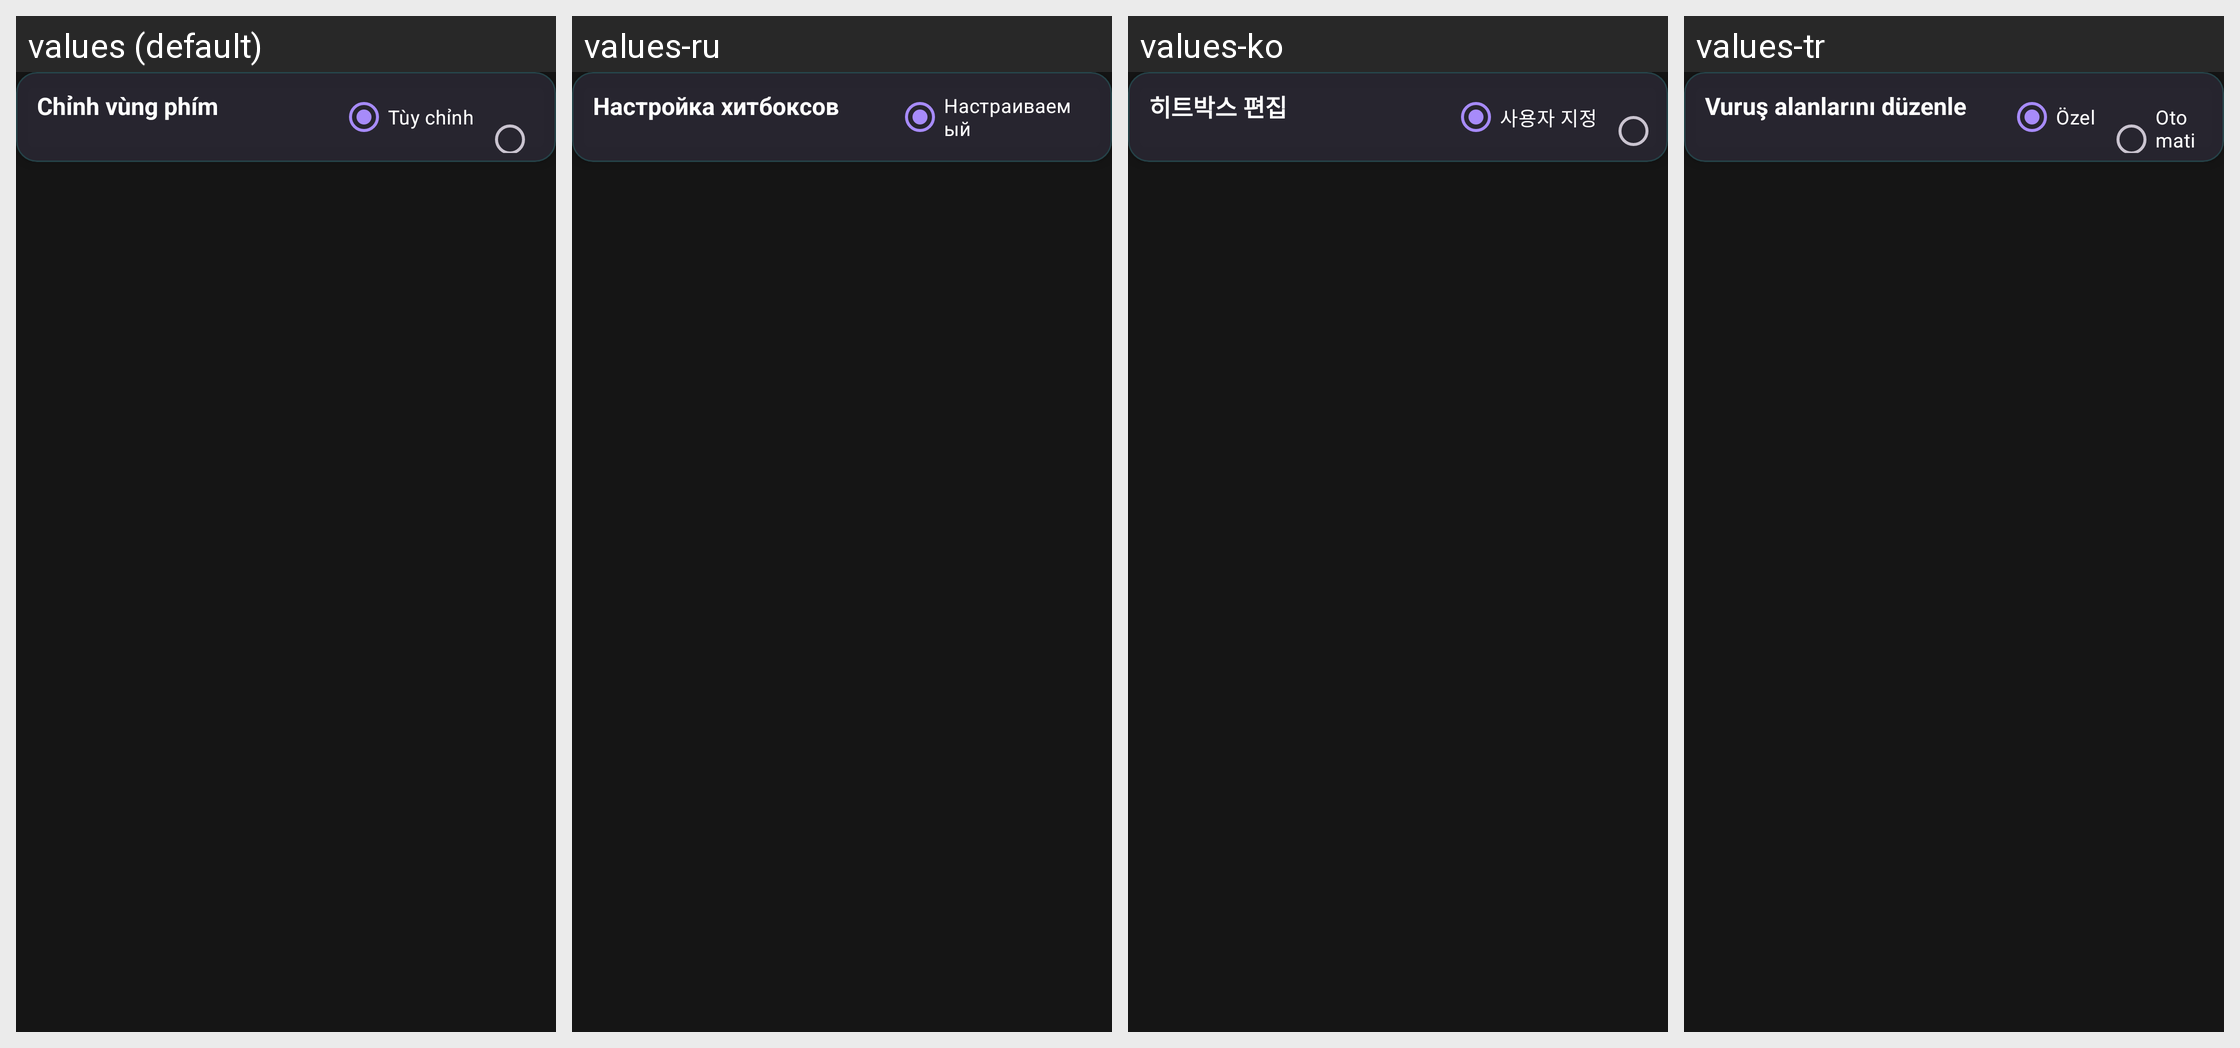

Here is an Android app screen in its default locale and in the app's own translations. Write out the translated-string differences for the strings that appear on this screen.
Android screen res/layout/activity_hitbox_config.xml rendered under 4 locales, left to right: values (default), values-ru, values-ko, values-tr. Device: Nexus 5 (rendered at 1080×1920; each locale shown at half size, 540×960, under a caption strip naming it); theme Theme.KeyViewerOverlay.
Other locales in the repository, not shown: values-en, values-es, values-ja, values-zh.
Strings drawn on this screen, with the default value and each locale's value (text and hints the layout hard-codes, and strings that could not be matched under every locale, appear in the picture but are not listed):

hitbox_editor_title
  values: Chỉnh vùng phím
  values-ru: Настройка хитбоксов
  values-ko: 히트박스 편집
  values-tr: Vuruş alanlarını düzenle

hitbox_mode_custom
  values: Tùy chỉnh
  values-ru: Настраиваемый
  values-ko: 사용자 지정
  values-tr: Özel
